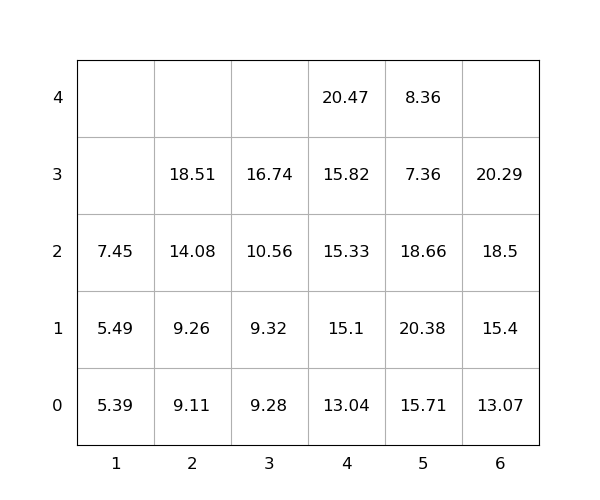

Values plotted in this chart, from the file beside it:
idx, loc_x, loc_y, loc_z, weight, seq, emerg, reloc, size(ft)
1, 5, 0, 0, 15.71, 1, 0, 1.0, 20
2, 6, 0, 0, 13.07, 2, 0, 0, 20
3, 4, 0, 0, 13.04, 3, 0, 0, 20
4, 6, 0, 1, 15.4, 4, 0, 0, 20
5, 5, 0, 1, 20.38, 5, 0, 1.0, 20
6, 3, 0, 0, 9.28, 6, 0, 0, 20
7, 5, 0, 2, 18.66, 7, 0, 1.0, 20
8, 6, 0, 2, 18.5, 8, 0, 0, 20
9, 4, 0, 1, 15.1, 9, 0, 0, 20
10, 2, 0, 0, 9.11, 10, 0, 0, 20
11, 3, 0, 1, 9.32, 11, 0, 0, 20
12, 4, 0, 2, 15.33, 12, 0, 0, 20
13, 2, 0, 1, 9.26, 13, 0, 0, 20
14, 5, 0, 3, 7.36, 14, 0, 1.0, 20
15, 6, 0, 3, 20.29, 15, 0, 0, 20
16, 4, 0, 3, 15.82, 16, 0, 0, 20
17, 2, 0, 2, 14.08, 17, 0, 0, 20
18, 3, 0, 2, 10.56, 18, 0, 0, 20
19, 2, 0, 3, 18.51, 19, 0, 0, 20
20, 1, 0, 0, 5.39, 20, 0, 0, 20
21, 5, 0, 4, 8.36, 21, 0, 1.0, 20
22, 4, 0, 4, 20.47, 22, 0, 0, 20
23, 3, 0, 3, 16.74, 23, 0, 0, 20
24, 1, 0, 1, 5.49, 24, 0, 0, 20
25, 1, 0, 2, 7.45, 25, 0, 0, 20
